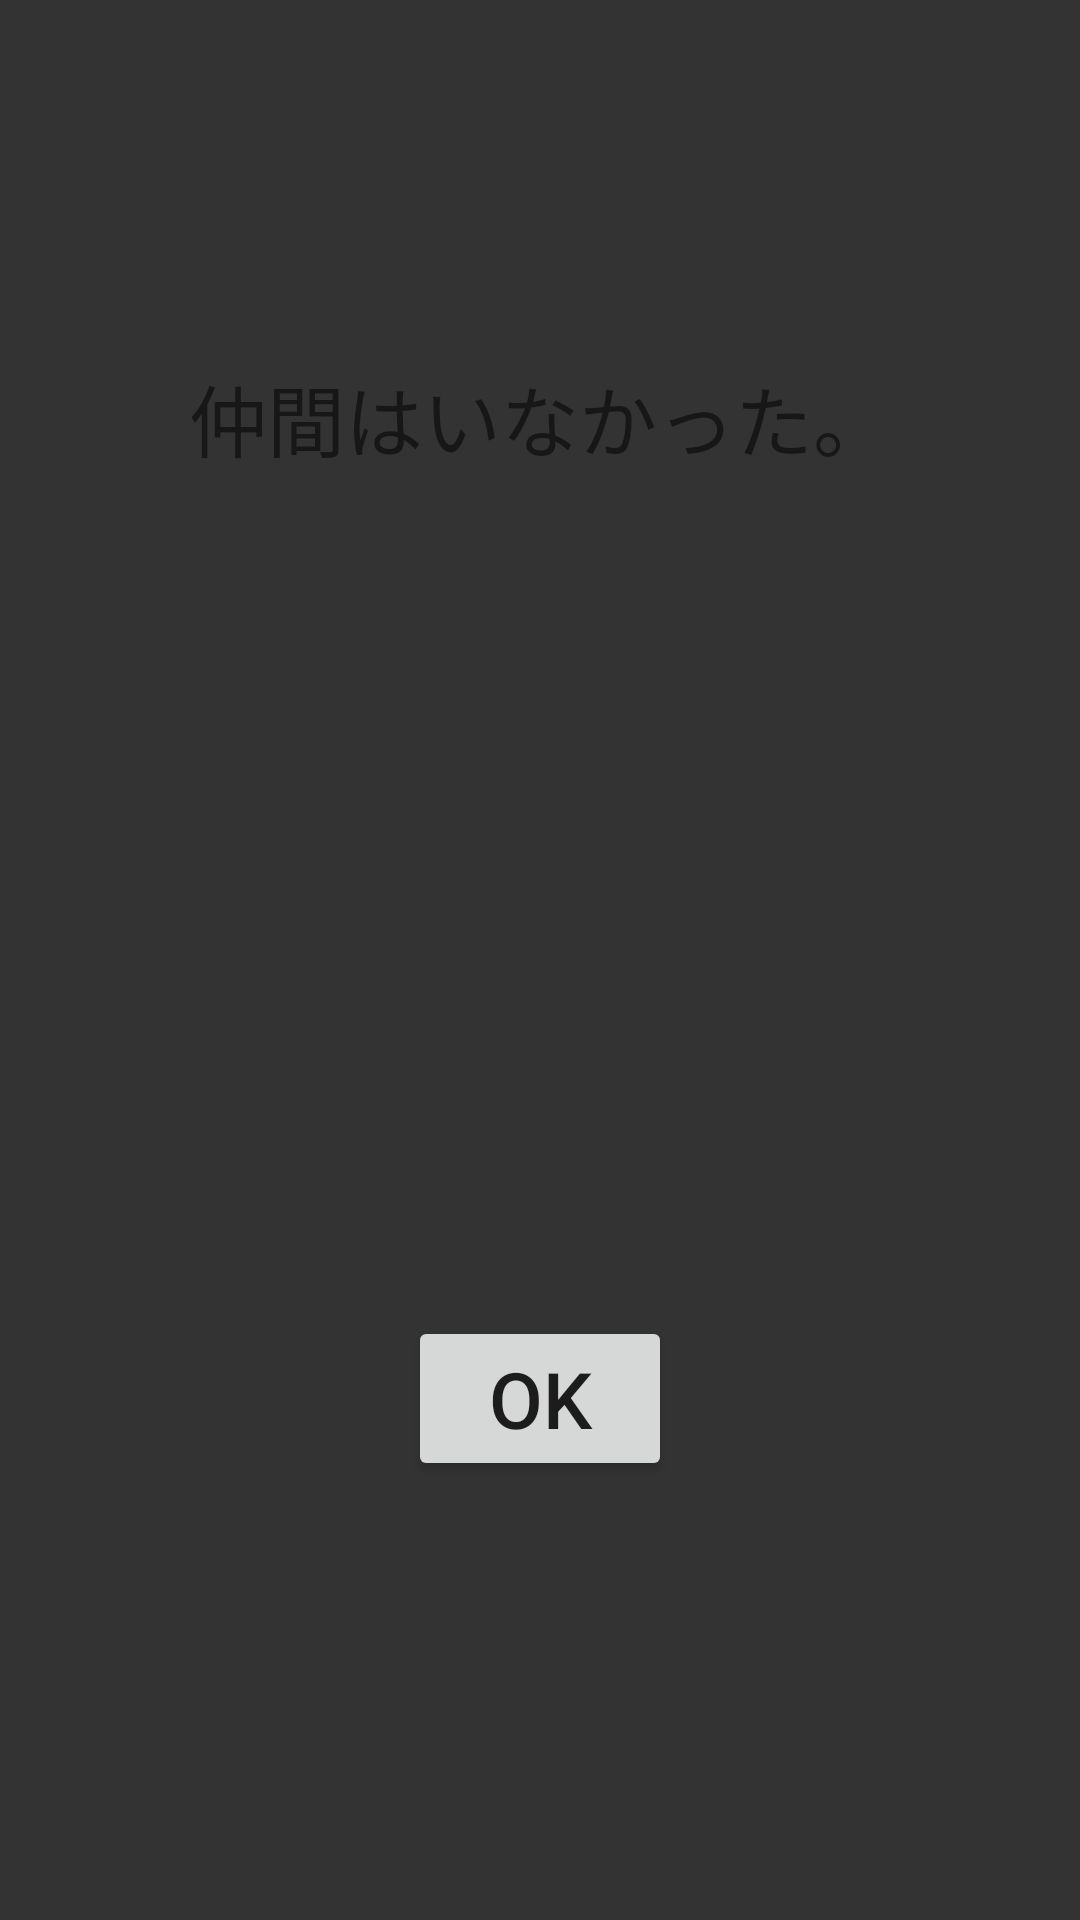

Produce the Android XML layout that renders to this screen, including the resource entries it uses.
<!-- AndroidManifest.xml: application theme AppTheme.Launcher -->
<!-- res/layout/activity_werewolf_wolf_nomember.xml -->
<?xml version="1.0" encoding="utf-8"?>
<androidx.constraintlayout.widget.ConstraintLayout xmlns:android="http://schemas.android.com/apk/res/android"
    xmlns:app="http://schemas.android.com/apk/res-auto"
    xmlns:tools="http://schemas.android.com/tools"
    android:layout_width="match_parent"
    android:layout_height="match_parent"
    android:background="#333333">

    <TextView
        android:id="@+id/textView14"
        android:layout_width="wrap_content"
        android:layout_height="wrap_content"
        android:text="仲間はいなかった。"
        android:textSize="26sp"
        app:layout_constraintBottom_toBottomOf="parent"
        app:layout_constraintEnd_toEndOf="parent"
        app:layout_constraintStart_toStartOf="parent"
        app:layout_constraintTop_toTopOf="parent"
        app:layout_constraintVertical_bias="0.2" />

    <Button
        android:id="@+id/noMember"
        android:layout_width="wrap_content"
        android:layout_height="wrap_content"
        android:text="OK"
        android:textSize="26sp"
        app:layout_constraintBottom_toBottomOf="parent"
        app:layout_constraintEnd_toEndOf="parent"
        app:layout_constraintStart_toStartOf="parent"
        app:layout_constraintTop_toTopOf="parent"
        app:layout_constraintVertical_bias="0.75" />

</androidx.constraintlayout.widget.ConstraintLayout>
<!-- resources referenced by this layout -->
<resources>
  <style name="AppTheme.Launcher">
          <item name="android:windowBackground">@drawable/sprash</item>
      </style>
  <!-- drawable sprash (drawable) -->
  <?xml version="1.0" encoding="utf-8"?>
  <layer-list xmlns:android="http://schemas.android.com/apk/res/android"
      xmlns:app="http://schemas.android.com/apk/res-auto"
      xmlns:tools="http://schemas.android.com/tools"
      android:layout_width="match_parent"
      android:layout_height="match_parent"
      tools:context=".sprash">
      <item android:drawable="@color/colorPrimaryDark" />
  
  
  
  
  
  
  
  
  
  
  
      <item>
          <shape android:shape="rectangle" >
              <solid android:color="#222222" />
          </shape>
      </item>
      <item>
          <bitmap
              android:gravity="center"
              android:src="@drawable/gankyo" />
      </item>
  </layer-list>
  <!-- drawable gankyo: png bitmap (drawable, 16861 bytes) -->
  <!-- not gathered from this repository: default colours our renderer supplied (Android Studio template values) -->
  <color name="colorPrimaryDark">#FF3700B3</color>
</resources>
